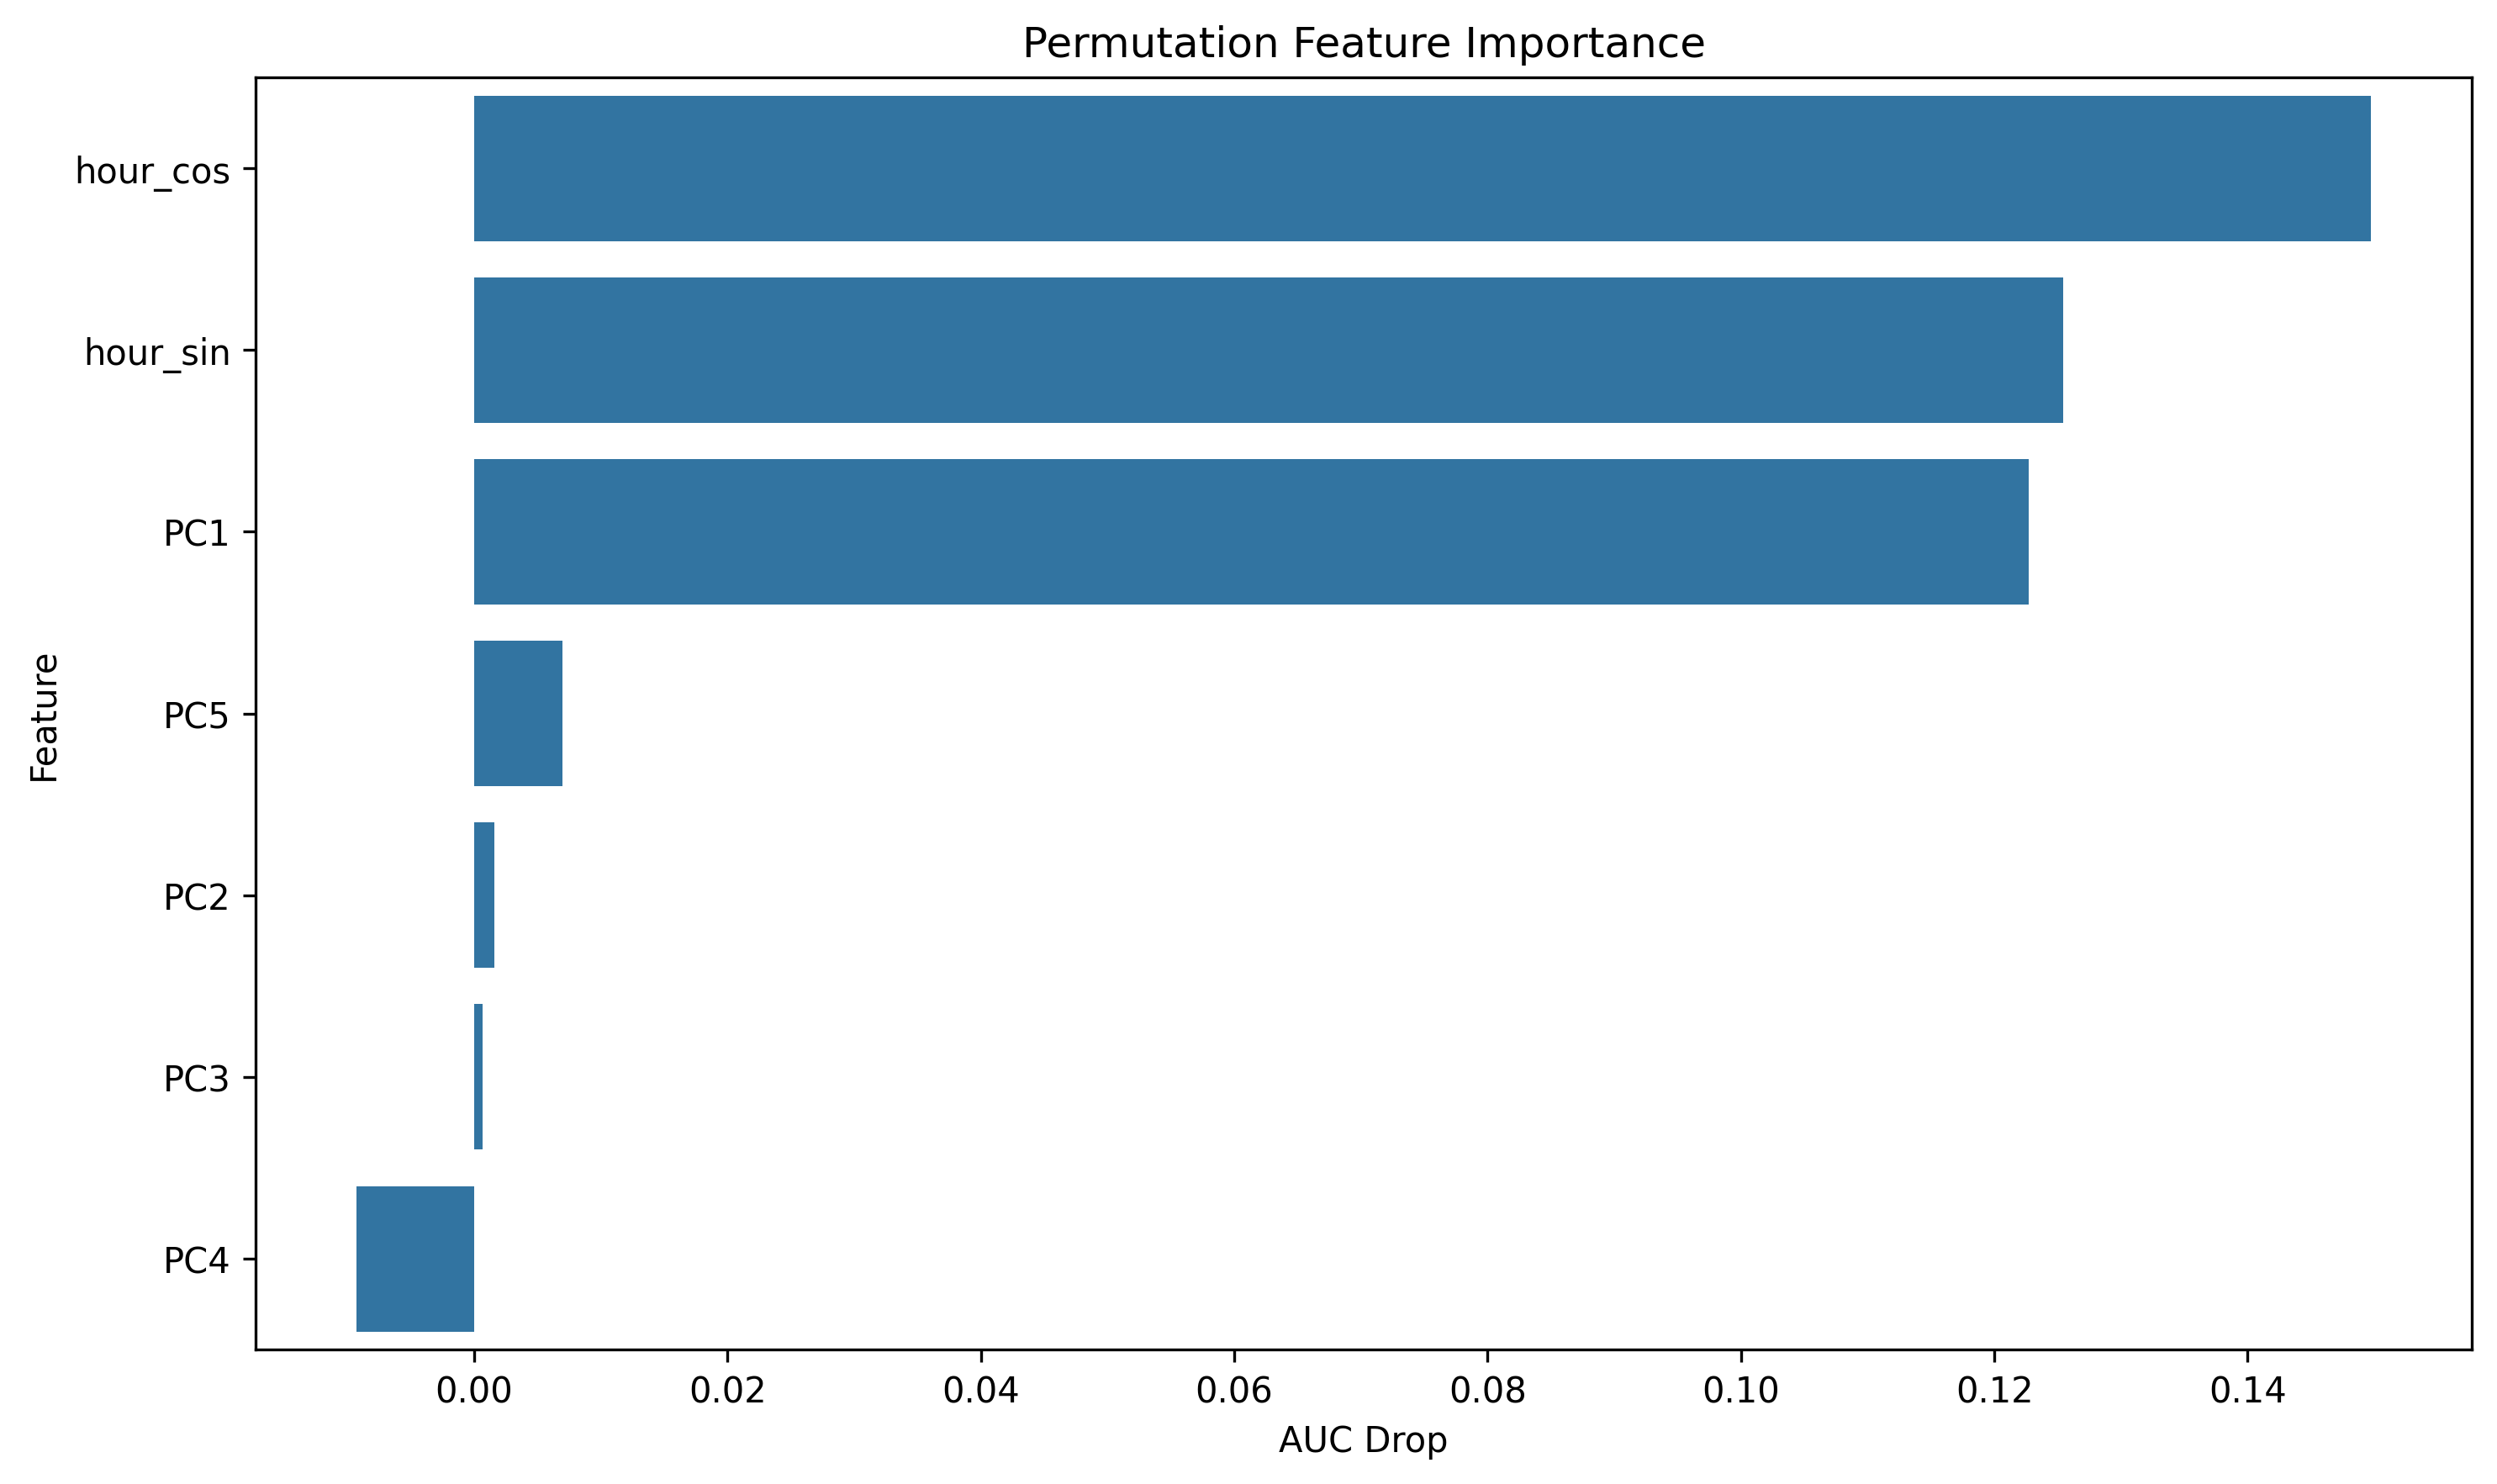

The file beside this chart, header and first rows:
feature, importance
hour_cos, 0.1497
hour_sin, 0.1254
PC1, 0.1227
PC5, 0.006963
PC2, 0.001609
PC3, 0.0006572
PC4, -0.009305
